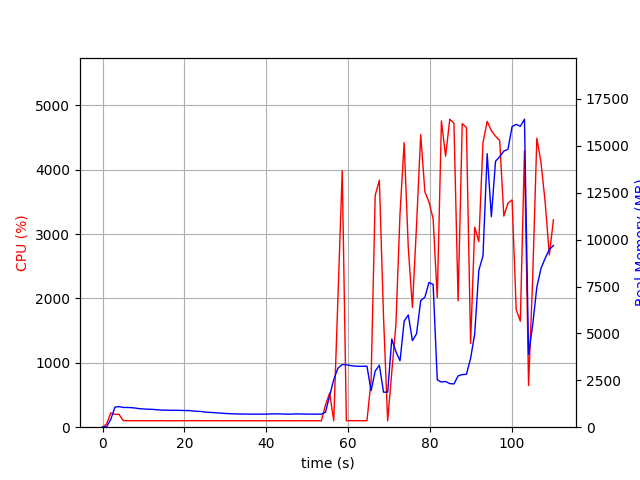

Source data for this figure (header and first rows):
elapsed_time, nproc, cpu, mem_real, mem_virtual
3.361701965332031e-05, 1, 0.0, 6.637, 3186
1.007, 2, 50.7, 26.79, 133.6
2.015, 1, 222.1, 421.8, 4325
3.023, 1, 199.5, 1067, 5005
4.03, 1, 199.5, 1099, 5029
5.039, 1, 103.1, 1053, 5029
6.047, 1, 101.2, 1051, 5029
7.053, 1, 101.4, 1041, 5029
8.061, 1, 100.3, 1020, 5029
9.067, 1, 100.3, 984.8, 5029
10.07, 1, 101.4, 971.5, 5029
11.08, 1, 100.1, 958.8, 5029
12.09, 1, 100.1, 952.5, 5029
13.1, 1, 100.1, 935.2, 5029
14.11, 1, 101.1, 914.8, 5029
15.12, 1, 100.0, 910.3, 5029
16.13, 1, 99.1, 906.1, 5029
17.14, 1, 100.1, 897.1, 5029
18.14, 1, 100.1, 903.1, 5077
19.15, 1, 100.1, 894.7, 5077
20.17, 1, 99.9, 887.5, 5077
21.18, 1, 101.9, 887.2, 5077
22.19, 1, 101.0, 862.4, 5077
23.2, 1, 102.0, 848.3, 5077
24.2, 1, 101.1, 834.9, 5077
25.21, 1, 101.1, 801.3, 5077
26.22, 1, 101.1, 790.6, 5077
27.23, 1, 100.2, 777.4, 5077
28.24, 1, 101.2, 758.9, 5077
29.25, 1, 99.1, 742.9, 5077
30.26, 1, 101.1, 728.6, 5077
31.27, 1, 100.0, 718.8, 5077
32.28, 1, 100.1, 708, 5077
33.29, 1, 100.0, 702.9, 5077
34.3, 1, 100.1, 702.9, 5077
35.3, 1, 99.1, 696.8, 5077
36.31, 1, 100.1, 696.8, 5077
37.32, 1, 100.2, 696.8, 5077
38.33, 1, 100.1, 696.8, 5077
39.34, 1, 99.1, 696.8, 5077
40.35, 1, 100.1, 698, 5077
41.36, 1, 100.0, 710, 5077
42.37, 1, 100.0, 710, 5077
43.38, 1, 100.0, 710, 5077
44.39, 1, 100.1, 697.8, 5077
45.4, 1, 100.0, 697.8, 5077
46.41, 1, 100.1, 697.8, 5077
47.41, 1, 99.1, 711, 5077
48.42, 1, 101.0, 702.7, 5077
49.44, 1, 99.9, 702.7, 5077
50.45, 1, 100.0, 696.7, 5077
51.45, 1, 100.1, 696.7, 5077
52.46, 1, 100.2, 696.7, 5077
53.47, 1, 99.1, 693, 5077
54.48, 1, 346.4, 800.5, 5191
55.49, 1, 529.5, 1673, 6976
56.5, 1, 100.9, 2540, 11786
57.54, 1, 2029, 3150, 11834
58.57, 1, 3985, 3342, 12054
59.58, 1, 101.2, 3327, 12054
... 50 more rows
